Image classification data set "dataset" (twelcone/CS232_FinalProject on GitHub). Class labels (6): bladder, breast, eye, liver, lung, pelvis.

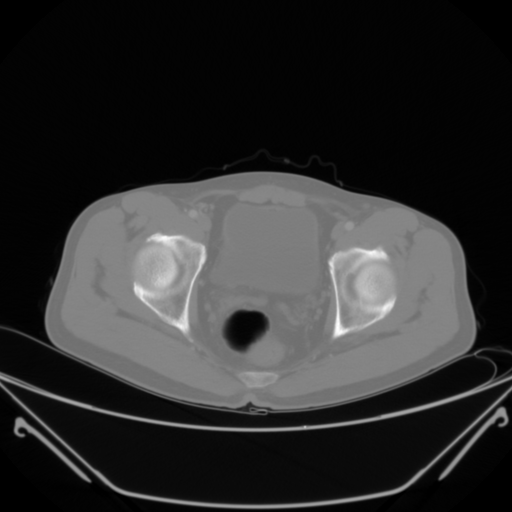
Label: pelvis

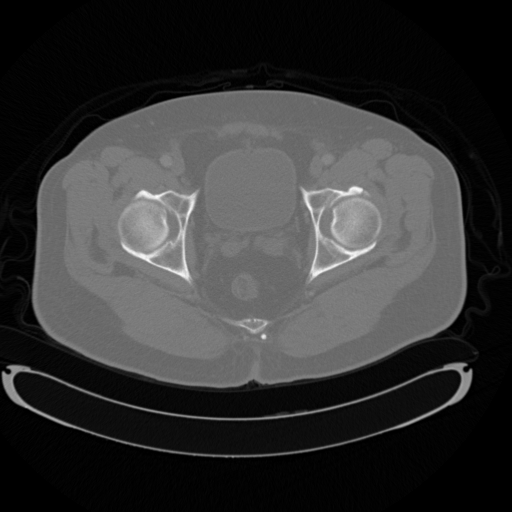
Label: pelvis

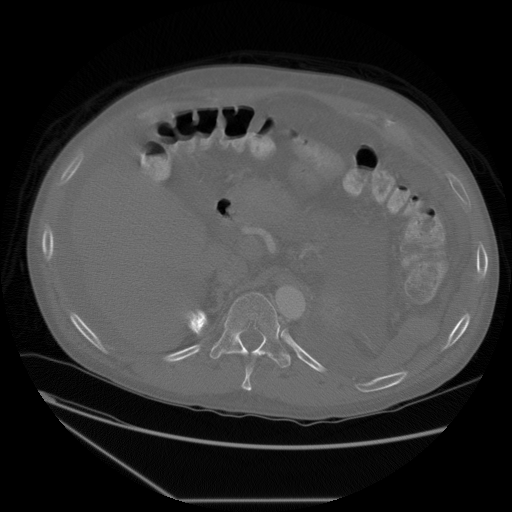
Label: liver

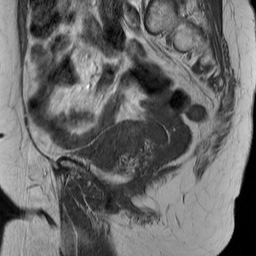
Label: bladder

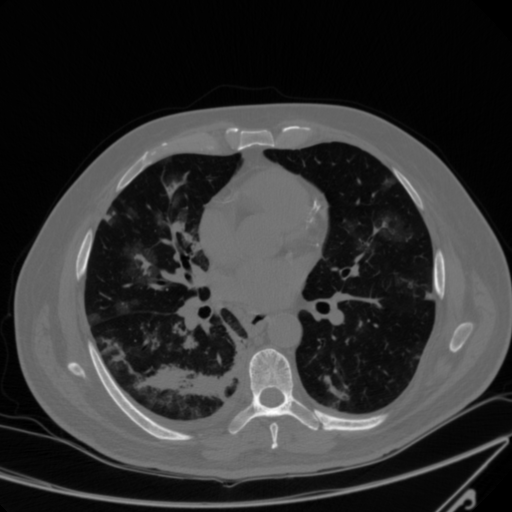
Label: lung

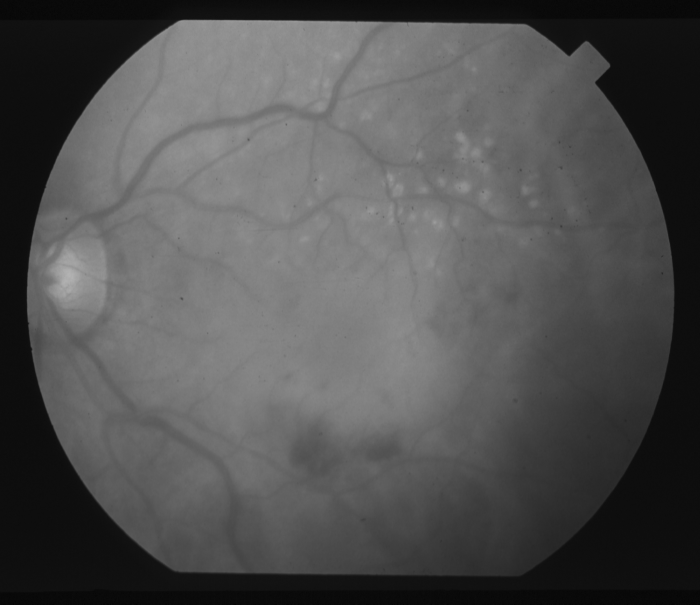
Label: eye
